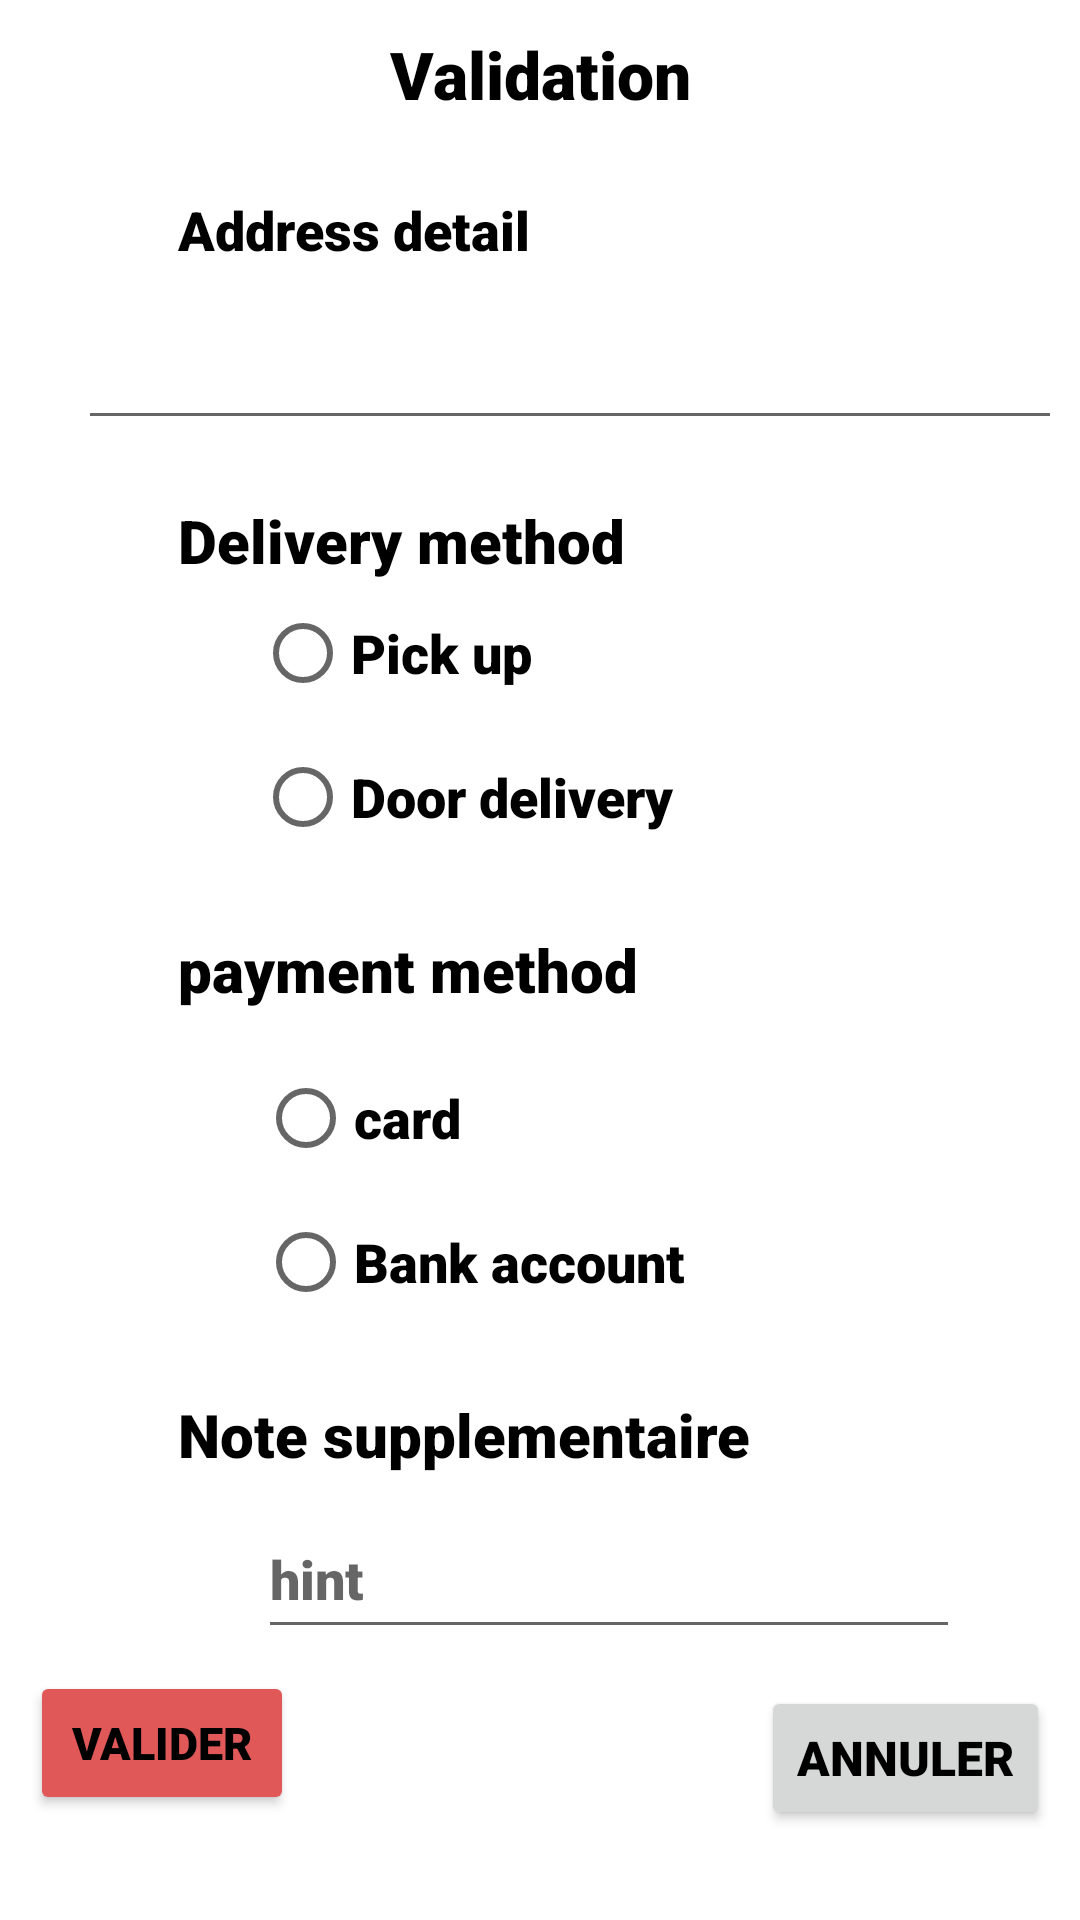

Reconstruct the res/layout file that produces this screen, plus the resources it refers to.
<!-- AndroidManifest.xml: application theme Theme.MenuApplication -->
<!-- res/layout/activity_validation.xml -->
<?xml version="1.0" encoding="utf-8"?>
<androidx.constraintlayout.widget.ConstraintLayout xmlns:android="http://schemas.android.com/apk/res/android"
    xmlns:app="http://schemas.android.com/apk/res-auto"
    xmlns:tools="http://schemas.android.com/tools"
    android:layout_width="match_parent"
    android:layout_height="match_parent"
    android:paddingStart="10dp"
    android:paddingLeft="10dp"
    android:paddingTop="10dp"
    android:paddingEnd="10dp"
    android:paddingRight="10dp"
    android:paddingBottom="10dp"
    tools:context="com.example.menuapplication.ActivityValidation"
    android:background="@color/white">



    <TextView
        android:id="@+id/textView5"
        android:layout_width="wrap_content"
        android:layout_height="wrap_content"
        android:layout_marginTop="20dp"
        android:text="payment method"
        android:textAllCaps="false"
        android:textColor="@color/black"
        android:textSize="20sp"
        app:layout_constraintStart_toStartOf="@+id/textView4"
        app:layout_constraintTop_toBottomOf="@+id/radioButton2"
        tools:ignore="MissingConstraints" />

    <RadioButton
        android:id="@+id/radioButton6"
        android:layout_width="wrap_content"
        android:layout_height="wrap_content"
        android:layout_marginStart="76dp"
        android:layout_marginTop="12dp"
        android:textColor="@color/black"
        android:text="card"
        android:textSize="18sp"
        app:layout_constraintStart_toStartOf="parent"
        app:layout_constraintTop_toBottomOf="@+id/textView5" />

    <RadioButton
        android:id="@+id/radioButton7"
        android:layout_width="wrap_content"
        android:layout_height="wrap_content"
        android:text="Bank account"
        android:textColor="@color/black"
        android:textSize="18sp"
        app:layout_constraintStart_toStartOf="@+id/radioButton6"
        app:layout_constraintTop_toBottomOf="@+id/radioButton6" />

    <TextView
        android:id="@+id/textView4"
        android:layout_width="wrap_content"
        android:layout_height="wrap_content"
        android:layout_marginTop="20dp"
        android:text="Delivery method"
        android:textAllCaps="false"
        android:textColor="@color/black"
        android:textSize="20sp"
        app:layout_constraintStart_toStartOf="@+id/textView3"
        app:layout_constraintTop_toBottomOf="@+id/editTextTextPostalAddress"
        tools:ignore="MissingConstraints" />

    <RadioButton
        android:id="@+id/radioButton4"
        android:layout_width="wrap_content"
        android:layout_height="wrap_content"
        android:text="Pick up"
        android:textSize="18sp"
        android:textColor="@color/black"
        app:layout_constraintEnd_toEndOf="@+id/radioButton2"
        app:layout_constraintHorizontal_bias="0.0"
        app:layout_constraintStart_toStartOf="@+id/radioButton2"
        app:layout_constraintTop_toBottomOf="@+id/textView4"
        tools:ignore="DuplicateClickableBoundsCheck" />

    <TextView
        android:id="@+id/textView"
        android:layout_width="wrap_content"
        android:layout_height="wrap_content"
        android:text="Validation"
        android:textSize="22sp"
        android:textColor="@color/black"
        app:layout_constraintEnd_toEndOf="parent"
        app:layout_constraintStart_toStartOf="parent"
        app:layout_constraintTop_toTopOf="parent" />

    <TextView
        android:id="@+id/textView3"
        android:layout_width="wrap_content"
        android:layout_height="wrap_content"
        android:layout_marginStart="20dp"
        android:layout_marginTop="25dp"
        android:layout_marginEnd="32dp"
        android:text="Address detail"
        android:textSize="18sp"
        android:textColor="@color/black"
        app:layout_constraintEnd_toEndOf="parent"
        app:layout_constraintHorizontal_bias="0.171"
        app:layout_constraintStart_toStartOf="parent"
        app:layout_constraintTop_toBottomOf="@+id/textView" />

    <Button
        android:id="@+id/validation"
        android:layout_width="wrap_content"
        android:layout_height="wrap_content"
        android:layout_marginBottom="10dp"
        android:backgroundTint="@color/orange"
        android:text="valider"
        android:textSize="15sp"
        app:layout_constraintBottom_toBottomOf="@+id/Annuler"
        app:layout_constraintStart_toStartOf="parent"
        app:layout_constraintTop_toTopOf="@+id/Annuler" />

    <EditText
        android:id="@+id/editTextTextPostalAddress"
        android:layout_width="350dp"
        android:layout_height="48dp"
        android:layout_marginStart="16dp"
        android:layout_marginTop="10dp"
        android:ems="10"
        android:inputType="textPostalAddress"
        android:textColor="#4D4A4A"
        android:textSize="15sp"
        app:layout_constraintStart_toStartOf="parent"
        app:layout_constraintTop_toBottomOf="@+id/textView3"
        tools:ignore="SpeakableTextPresentCheck" />

    <RadioButton
        android:id="@+id/radioButton2"
        android:layout_width="wrap_content"
        android:layout_height="wrap_content"
        android:layout_marginStart="75dp"
        android:text="Door delivery"
        android:textSize="18sp"
        android:textColor="@color/black"
        app:layout_constraintStart_toStartOf="parent"
        app:layout_constraintTop_toBottomOf="@+id/radioButton4" />

    <TextView
        android:id="@+id/textView7"
        android:layout_width="wrap_content"
        android:layout_height="wrap_content"
        android:layout_marginStart="50dp"
        android:text="Total"
        android:textColor="@color/black"
        android:textSize="18sp"
        app:layout_constraintBottom_toBottomOf="@+id/textView8"
        app:layout_constraintStart_toStartOf="parent"
        app:layout_constraintTop_toTopOf="@+id/textView8" />

    <TextView
        android:id="@+id/textView8"
        android:layout_width="wrap_content"
        android:layout_height="wrap_content"
        android:layout_marginTop="20dp"
        android:layout_marginEnd="80dp"
        android:layout_marginBottom="24dp"
        android:text="220"
        android:textColor="@color/black"
        android:textSize="18sp"
        app:layout_constraintBottom_toTopOf="@+id/validation"
        app:layout_constraintEnd_toEndOf="parent"
        app:layout_constraintTop_toBottomOf="@+id/textInputEditText" />

    <TextView
        android:id="@+id/note"
        android:layout_width="wrap_content"
        android:layout_height="wrap_content"
        android:layout_marginTop="20dp"
        android:text="Note supplementaire"
        android:textSize="20sp"
        android:textColor="@color/black"
        app:layout_constraintStart_toStartOf="@+id/textView5"
        app:layout_constraintTop_toBottomOf="@+id/radioButton7" />

    <com.google.android.material.textfield.TextInputEditText
        android:id="@+id/textInputEditText"
        android:layout_width="234dp"
        android:layout_height="50dp"
        android:layout_marginTop="8dp"
        android:hint="hint"
        android:textSize="18sp"
        app:layout_constraintStart_toStartOf="@+id/radioButton7"
        app:layout_constraintTop_toBottomOf="@+id/note" />

    <Button
        android:id="@+id/Annuler"
        android:layout_width="wrap_content"
        android:layout_height="wrap_content"
        android:layout_marginBottom="20dp"
        android:text="Annuler"
        android:textSize="16sp"
        app:layout_constraintBottom_toBottomOf="parent"
        app:layout_constraintEnd_toEndOf="parent" />

</androidx.constraintlayout.widget.ConstraintLayout>
<!-- resources referenced by this layout -->
<resources>
  <color name="black">#FF000000</color>
  <color name="orange">#FFE15858</color>
  <color name="white">#FFFFFFFF</color>
  <style name="Theme.MenuApplication" parent="Theme.MaterialComponents.DayNight.DarkActionBar">
          
          <item name="colorPrimary">@color/orange</item>
          <item name="colorPrimaryVariant">@color/purple_700</item>
          <item name="colorOnPrimary">@color/white</item>
          
          <item name="colorSecondary">@color/teal_200</item>
          <item name="colorSecondaryVariant">@color/teal_700</item>
          <item name="colorOnSecondary">@color/black</item>
          
          <item name="android:statusBarColor" tools:targetApi="l">?attr/colorPrimaryVariant</item>
          
          <item name="android:fontFamily">sans-serif-black</item>
          <item name="android:textColor">#000000</item>
          <item name="android:textSize">28sp</item>
      </style>
  <color name="purple_700">#FF3700B3</color>
  <color name="teal_200">#FF03DAC5</color>
  <color name="teal_700">#FF018786</color>
</resources>
